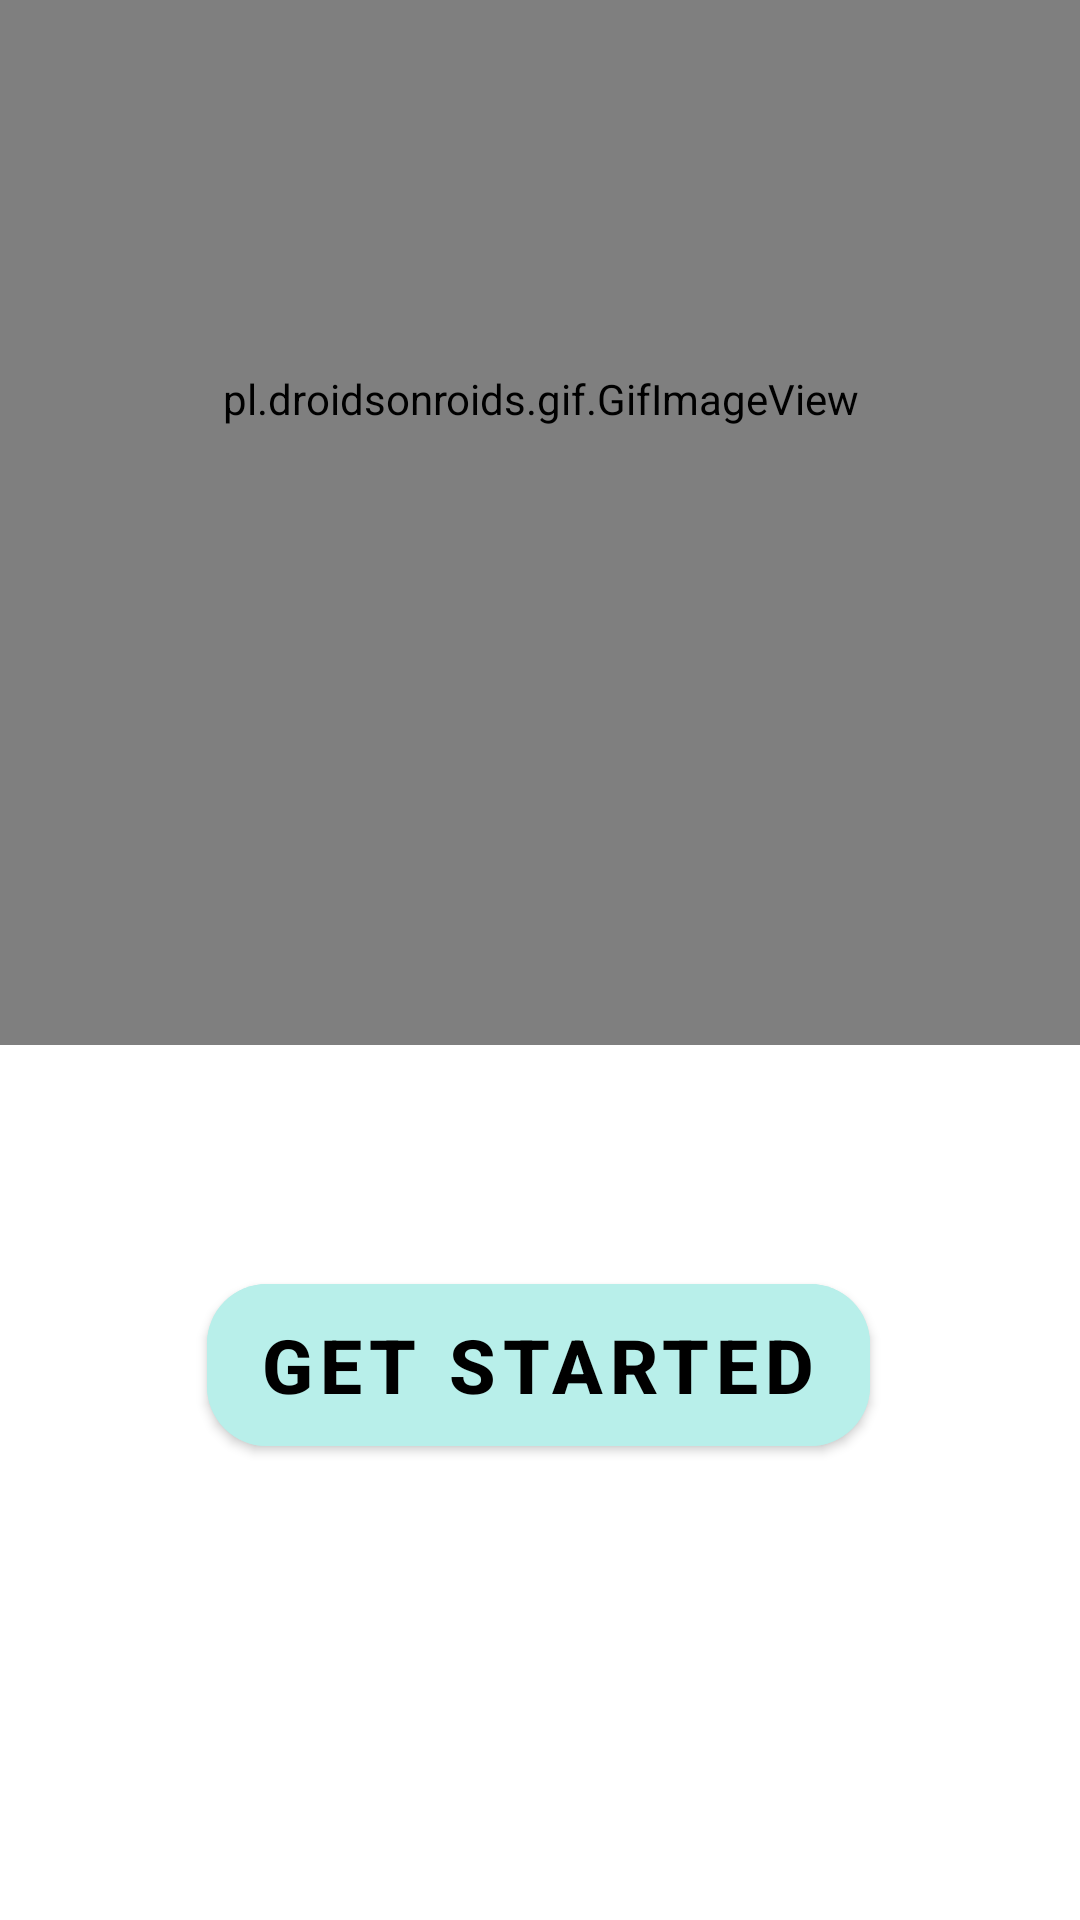

Write the Android layout XML for this screen, with the resource values it uses.
<!-- AndroidManifest.xml: application theme Theme.QuotesApp -->
<!-- res/layout/activity_about_app.xml -->
<?xml version="1.0" encoding="utf-8"?>
<androidx.constraintlayout.widget.ConstraintLayout xmlns:android="http://schemas.android.com/apk/res/android"
    xmlns:app="http://schemas.android.com/apk/res-auto"
    xmlns:tools="http://schemas.android.com/tools"
    android:layout_width="match_parent"
    android:layout_height="match_parent"
    android:background="@color/white"
    tools:context=".AboutApp">


    <pl.droidsonroids.gif.GifImageView
        android:id="@+id/gifImageView"
        android:layout_width="435dp"
        android:layout_height="431dp"
        android:layout_marginBottom="292dp"
        android:src="@drawable/study"
        app:layout_constraintBottom_toBottomOf="parent"
        app:layout_constraintEnd_toEndOf="parent"
        app:layout_constraintStart_toStartOf="parent" />

    <com.google.android.material.button.MaterialButton
        android:id="@+id/btnStart"
        android:layout_width="221dp"
        android:layout_height="66dp"
        android:layout_marginBottom="152dp"
        android:backgroundTint="#B8EFEA"
        android:text="Get started"
        android:textColor="@color/black"
        android:textSize="25sp"
        android:textStyle="bold"
        app:cornerRadius="20sp"
        app:layout_constraintBottom_toBottomOf="parent"
        app:layout_constraintEnd_toEndOf="parent"
        app:layout_constraintHorizontal_bias="0.497"
        app:layout_constraintStart_toStartOf="parent" />
</androidx.constraintlayout.widget.ConstraintLayout>
<!-- resources referenced by this layout -->
<resources>
  <style name="Theme.QuotesApp" parent="Theme.MaterialComponents.DayNight.NoActionBar">
          
          <item name="colorPrimary">@color/purple_500</item>
          <item name="colorPrimaryVariant">@color/purple_700</item>
          <item name="colorOnPrimary">@color/white</item>
          
          <item name="colorSecondary">@color/teal_200</item>
          <item name="colorSecondaryVariant">@color/teal_700</item>
          <item name="colorOnSecondary">@color/black</item>
          
          <item name="android:statusBarColor" tools:targetApi="l">?attr/colorPrimaryVariant</item>
          
      </style>
  <!-- not gathered from this repository: default colours our renderer supplied (Android Studio template values) -->
  <color name="purple_500">#FF6200EE</color>
  <color name="purple_700">#FF3700B3</color>
  <color name="teal_200">#FF03DAC5</color>
  <color name="teal_700">#FF018786</color>
  <color name="black">#FF000000</color>
  <color name="white">#FFFFFFFF</color>
</resources>
